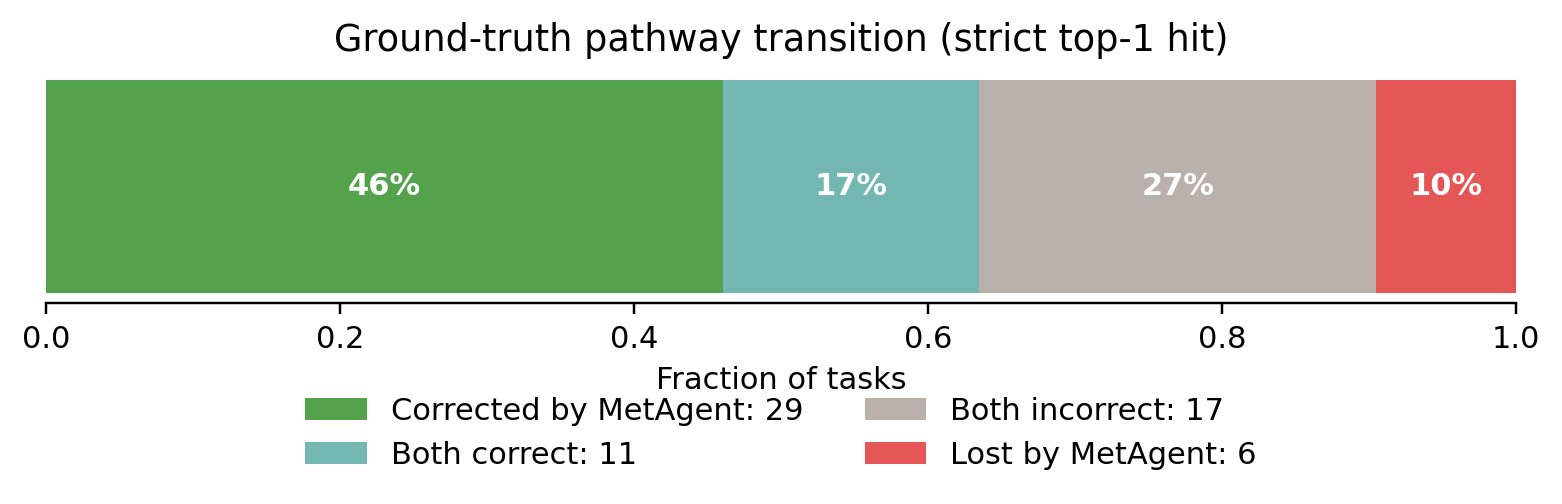

Source data for this figure (header and first rows):
transition, n, fraction
Corrected by MetAgent, 29, 0.4603
Both correct, 11, 0.1746
Both incorrect, 17, 0.2698
Lost by MetAgent, 6, 0.09524
